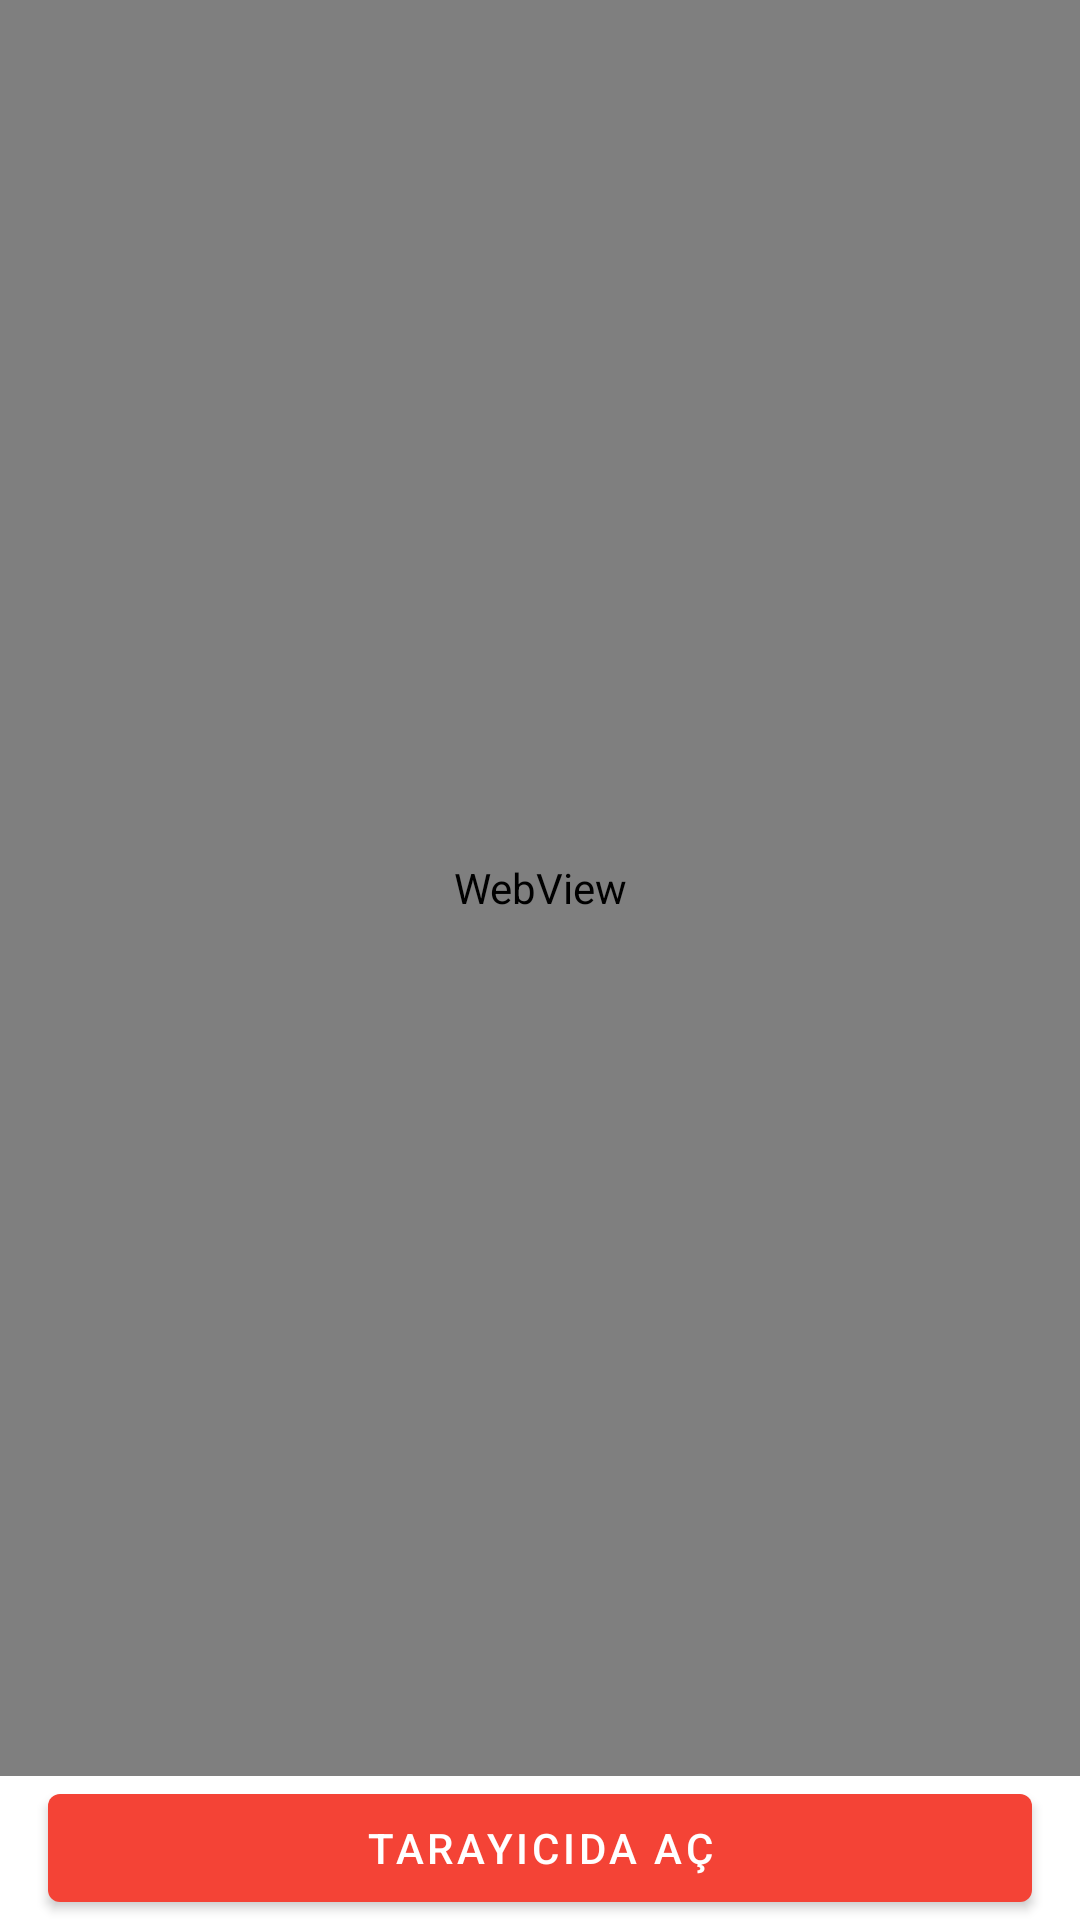

This screen was rendered from an Android layout file. Write that file and the resources it references.
<!-- AndroidManifest.xml: application theme Theme.NewsDH -->
<!-- res/layout/fragment_web_view.xml -->
<?xml version="1.0" encoding="utf-8"?>
<LinearLayout
    xmlns:android="http://schemas.android.com/apk/res/android"
    xmlns:tools="http://schemas.android.com/tools"
    android:layout_width="match_parent"
    android:layout_height="match_parent"
    android:orientation="vertical"
    tools:context=".view.WebViewFragment">


    <WebView
        android:id="@+id/webView"
        android:layout_width="match_parent"
        android:layout_height="0dp"
        android:layout_weight="1"
        />
    <com.google.android.material.button.MaterialButton
        android:layout_marginStart="16dp"
        android:layout_marginEnd="16dp"
        android:text="Tarayıcıda Aç"
        android:layout_width="match_parent"
        android:layout_height="wrap_content"
        android:id="@+id/btnOpenAtBrowser"
        />
</LinearLayout>
<!-- resources referenced by this layout -->
<resources>
  <style name="Theme.NewsDH" parent="Theme.MaterialComponents.DayNight.DarkActionBar">
          
          <item name="colorPrimary">#F44336</item>
          <item name="colorPrimaryVariant">#F43336</item>
          <item name="colorOnPrimary">@color/white</item>
          
          <item name="colorSecondary">@color/teal_200</item>
          <item name="colorSecondaryVariant">@color/teal_700</item>
          <item name="colorOnSecondary">@color/black</item>
          
          <item name="android:statusBarColor" tools:targetApi="l">?attr/colorPrimaryVariant</item>
          
      </style>
  <!-- not gathered from this repository: default colours our renderer supplied (Android Studio template values) -->
  <color name="teal_200">#FF03DAC5</color>
  <color name="teal_700">#FF018786</color>
  <color name="black">#FF000000</color>
  <color name="white">#FFFFFFFF</color>
</resources>
